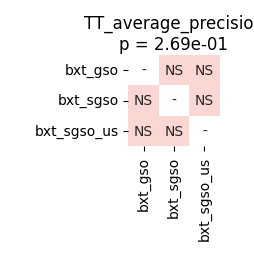

The file beside this chart, header and first rows:
	bxt_gso	bxt_sgso	bxt_sgso_us
bxt_gso	1.0	0.1946	0.5966
bxt_sgso	0.1946	1.0	0.1946
bxt_sgso_us	0.5966	0.1946	1.0
